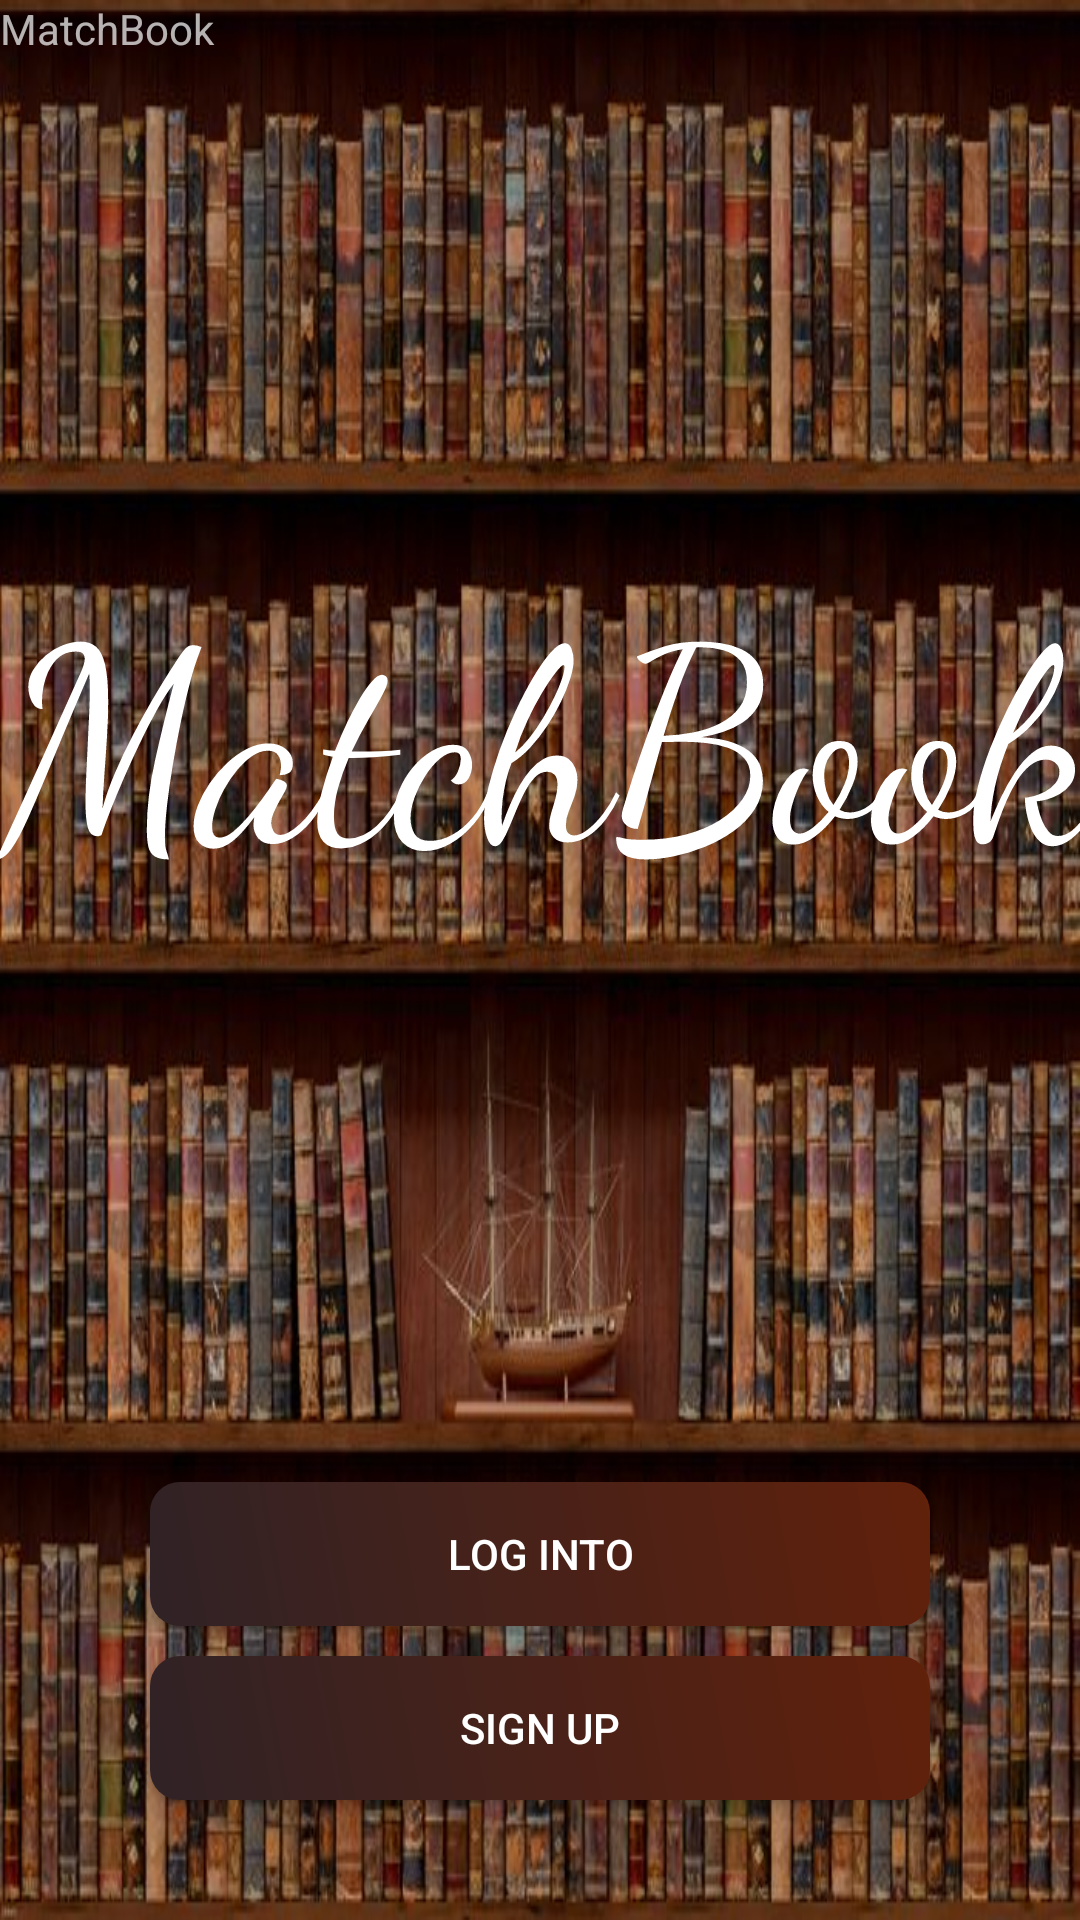

Layout XML and referenced resources for this Android screen:
<!-- AndroidManifest.xml: application theme Theme.AppCompat.NoActionBar -->
<!-- res/layout/activity_main.xml -->
<?xml version="1.0" encoding="utf-8"?>
<LinearLayout xmlns:android="http://schemas.android.com/apk/res/android"
    xmlns:tools="http://schemas.android.com/tools"
    android:layout_width="match_parent"
    android:layout_height="match_parent"
    android:orientation="vertical"
    tools:context=".activity.HomeActivity"
    android:background="@drawable/fundo_260_capa_220x170">

    <TextView
        android:id="@+id/textViewLabel"
        android:layout_width="102dp"
        android:layout_height="30dp"
        android:hint="@string/matchbook" />


    <TextView
        android:id="@+id/editText6"
        android:layout_width="match_parent"
        android:layout_height="wrap_content"
        android:ems="10"
        android:fontFamily="cursive"
        android:gravity="center"
        android:inputType="textPersonName"
        android:text="MatchBook"
        android:textColor="@color/colorWhite"
        android:textSize="90dp"
        android:layout_marginTop="150dp"/>


    <LinearLayout
        android:layout_width="match_parent"
        android:layout_height="match_parent"
        android:layout_marginTop="150dp"
        android:gravity="center"
        android:orientation="vertical">

        <Button
            android:id="@+id/btnLogInto"
            android:layout_width="match_parent"
            android:layout_height="wrap_content"
            android:layout_marginLeft="50dp"
            android:layout_marginRight="50dp"
            android:layout_marginBottom="10dp"
            android:background="@drawable/shape"
            android:text="Log Into"
            android:textColor="@color/colorWhite" />

        <Button
            android:id="@+id/btnSignUp"
            android:layout_width="match_parent"
            android:layout_height="wrap_content"
            android:layout_marginLeft="50dp"
            android:layout_marginRight="50dp"
            android:background="@drawable/shape"
            android:text="Sign Up"
            android:textColor="@color/colorWhite" />


    </LinearLayout>

</LinearLayout>
<!-- resources referenced by this layout -->
<resources>
  <color name="colorWhite">#FFFFFF</color>
  <!-- drawable fundo_260_capa_220x170: jpg bitmap (drawable, 90754 bytes) -->
  <!-- drawable shape (drawable) -->
  <?xml version="1.0" encoding="utf-8"?>
  <shape xmlns:android="http://schemas.android.com/apk/res/android"
      android:shape="rectangle">
      <gradient
          android:angle="45"
          android:endColor="@color/colorBrown"
          android:startColor="#302226" />
      <padding
          android:bottom="6dp"
          android:left="6dp"
          android:right="6dp"
          android:top="6dp" />
      <corners android:radius="10dp" />
  
  </shape>
  <string name="matchbook">MatchBook</string>
  <color name="colorBrown"> #61210B</color>
</resources>
